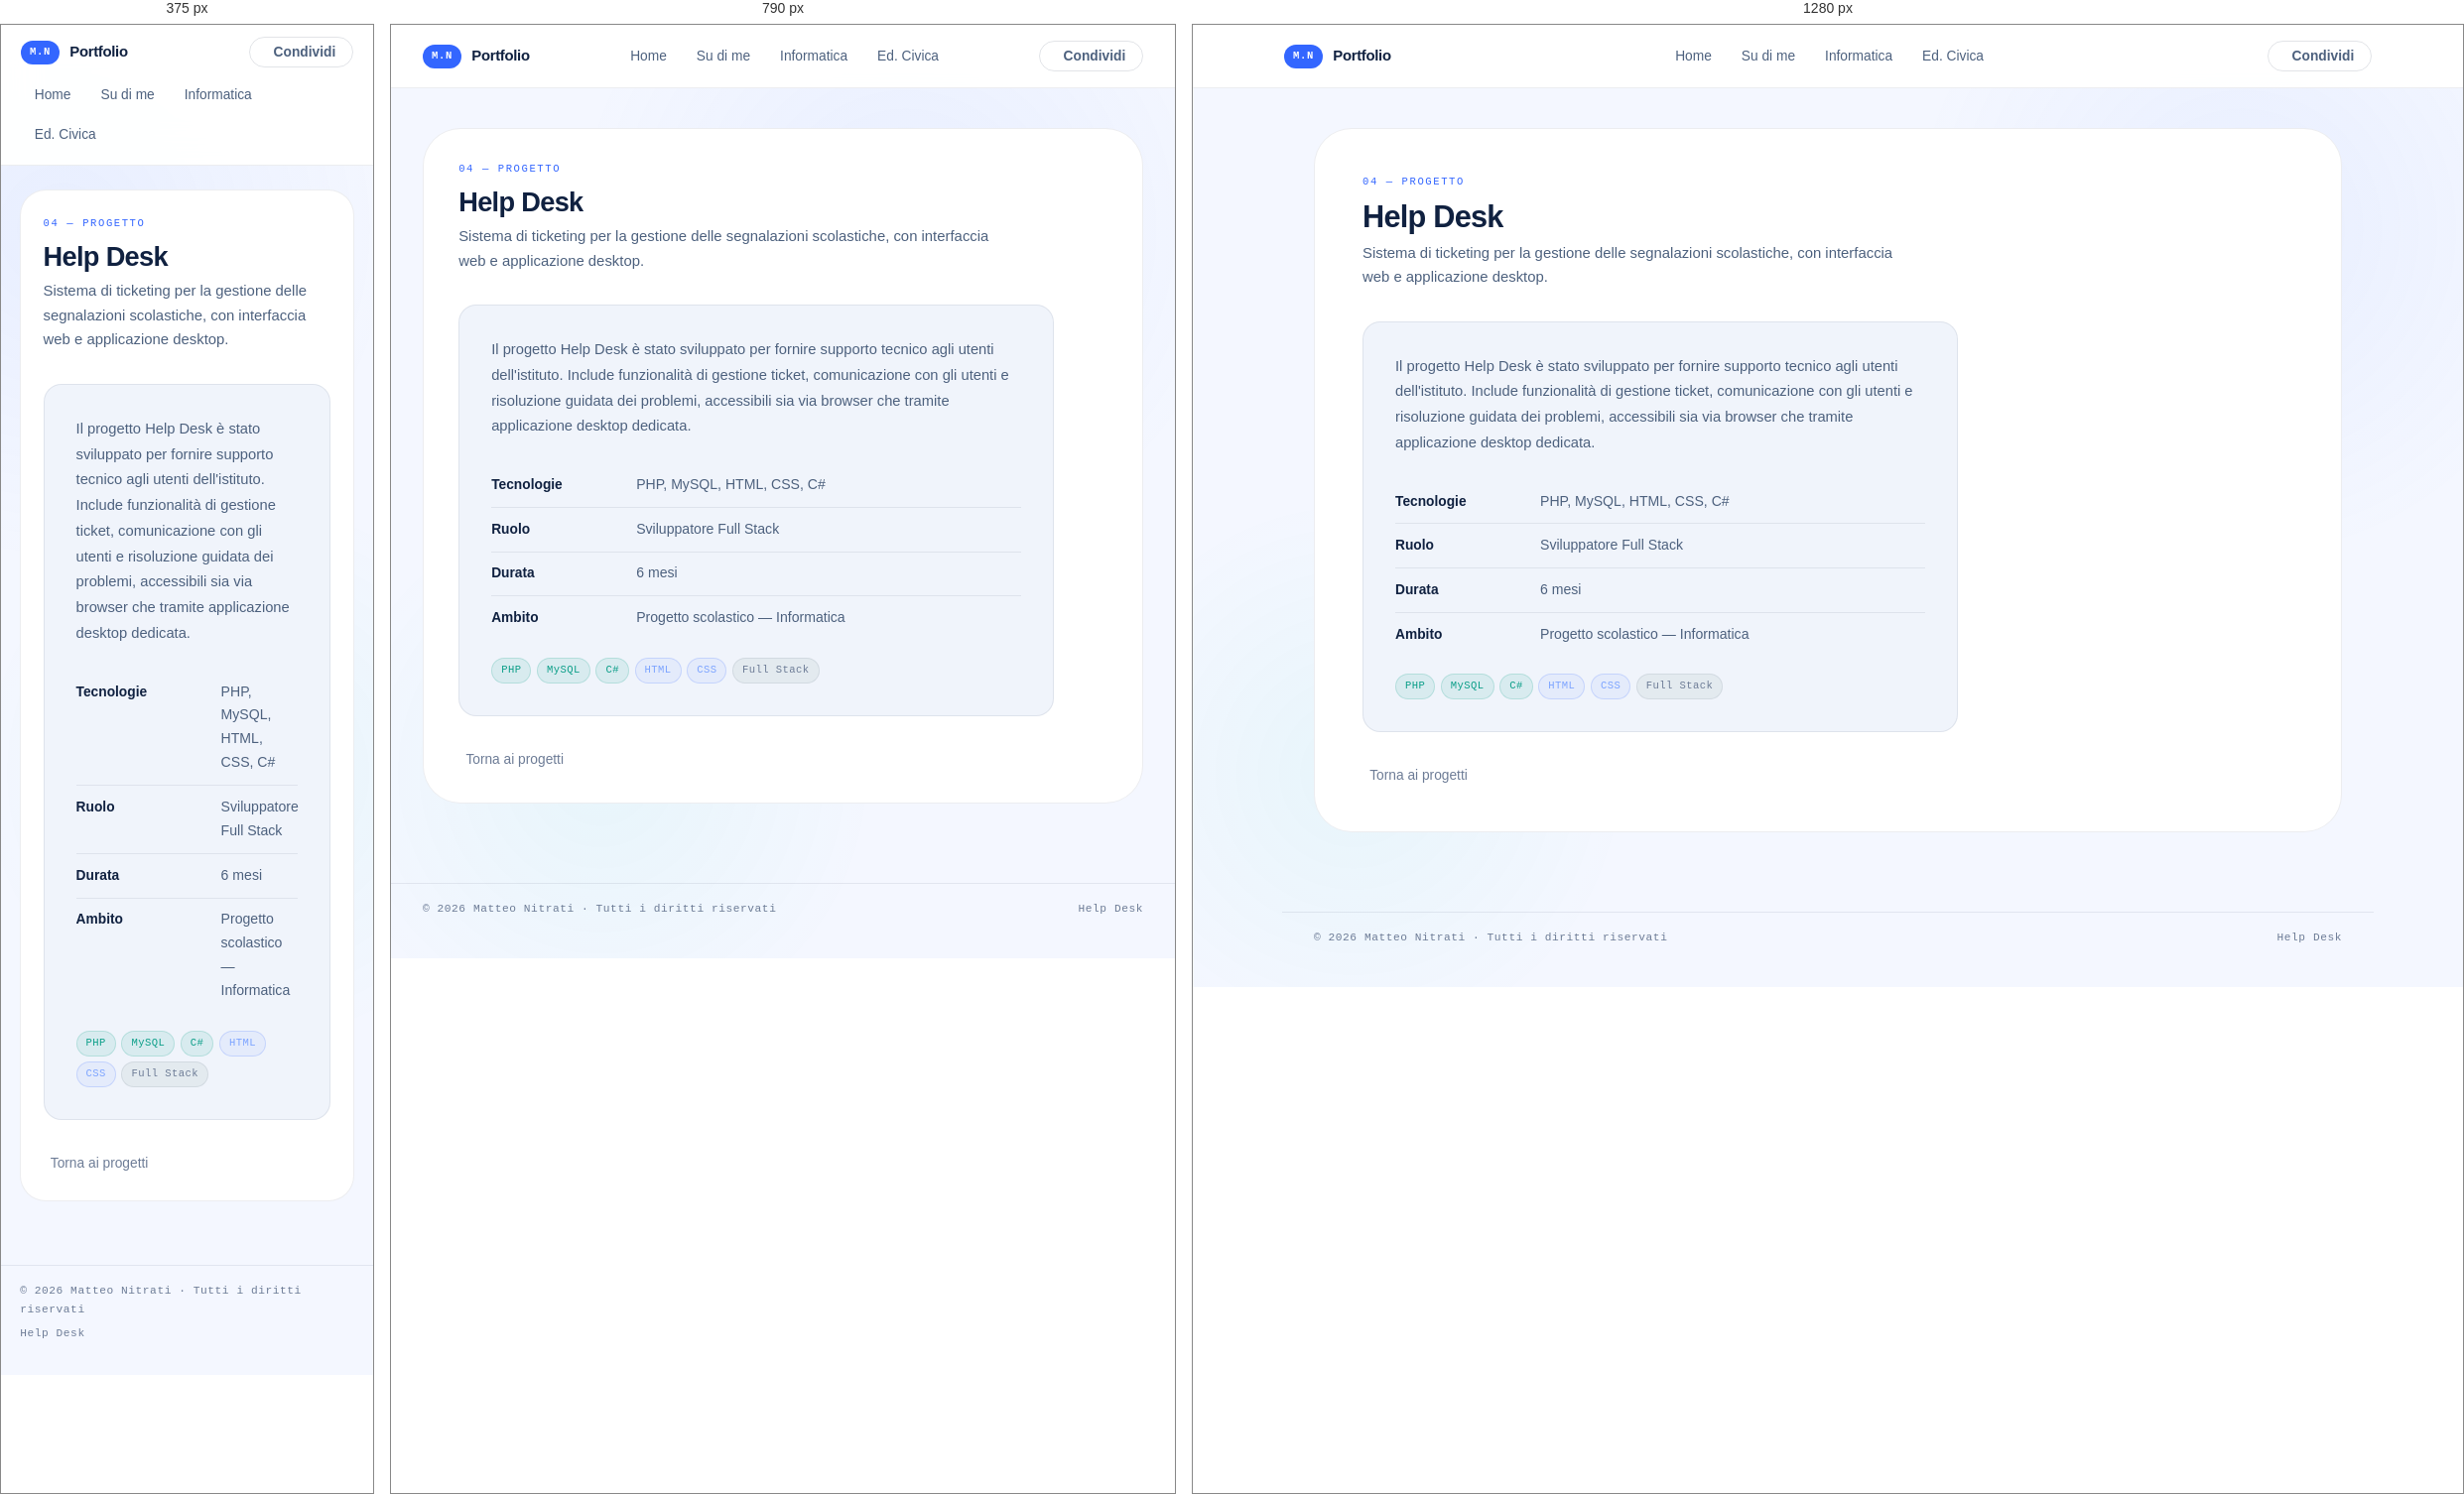
Rendered at 375 px, 790 px and 1280 px, left to right.

<!-- file: helpdesk.html -->
<!DOCTYPE html>
<html lang="it">
<head>
    <meta charset="UTF-8">
    <meta name="viewport" content="width=device-width, initial-scale=1.0">
    <meta name="description" content="Progetto Help Desk — Portfolio Matteo Nitrati">
    <meta name="author" content="Matteo Nitrati">
    <title>Help Desk · Portfolio Matteo Nitrati</title>
    <link rel="icon" href="favicon.ico" type="image/x-icon">
    <link rel="stylesheet" href="shared.css">
    <link rel="stylesheet" href="https://cdnjs.cloudflare.com/ajax/libs/font-awesome/6.4.0/css/all.min.css" crossorigin="anonymous">
</head>
<body>

    <header>
        <div class="header-inner">
            <a class="logo" href="index.html">
                <span class="logo-badge">M.N</span>
                <span class="logo-name">Portfolio</span>
            </a>
            <nav>
                <ul>
                    <li><a href="index.html">Home</a></li>
                    <li><a href="index.html#autobiografia">Su di me</a></li>
                    <li><a href="informatica.html">Informatica</a></li>
                    <li><a href="educazionecivica.html">Ed. Civica</a></li>
                </ul>
            </nav>
            <div class="header-actions">
                <button class="btn" id="shareBtn">
                    <i class="fas fa-share-nodes"></i> Condividi
                </button>
            </div>
        </div>
    </header>

    <main>
        <section class="section">
            <span class="label">04 — progetto</span>
            <h1 class="section-title">Help Desk</h1>
            <p class="section-sub">Sistema di ticketing per la gestione delle segnalazioni scolastiche, con interfaccia web e applicazione desktop.</p>

            <div class="detail-block">
                <p class="desc">
                    Il progetto Help Desk è stato sviluppato per fornire supporto tecnico agli utenti dell'istituto.
                    Include funzionalità di gestione ticket, comunicazione con gli utenti e risoluzione guidata dei problemi,
                    accessibili sia via browser che tramite applicazione desktop dedicata.
                </p>
                <ul class="detail-list">
                    <li>
                        <span class="dl-label">Tecnologie</span>
                        <span>PHP, MySQL, HTML, CSS, C#</span>
                    </li>
                    <li>
                        <span class="dl-label">Ruolo</span>
                        <span>Sviluppatore Full Stack</span>
                    </li>
                    <li>
                        <span class="dl-label">Durata</span>
                        <span>6 mesi</span>
                    </li>
                    <li>
                        <span class="dl-label">Ambito</span>
                        <span>Progetto scolastico — Informatica</span>
                    </li>
                </ul>
                <div class="tags">
                    <span class="tag teal">PHP</span>
                    <span class="tag teal">MySQL</span>
                    <span class="tag teal">C#</span>
                    <span class="tag blue">HTML</span>
                    <span class="tag blue">CSS</span>
                    <span class="tag">Full Stack</span>
                </div>
            </div>

            <a class="back-link" href="informatica.html">
                <i class="fas fa-arrow-left"></i> Torna ai progetti
            </a>
        </section>
    </main>

    <footer>
        <p>© 2026 Matteo Nitrati · Tutti i diritti riservati</p>
        <p>Help Desk</p>
    </footer>

    <script>
        document.getElementById('shareBtn').addEventListener('click', () => {
            if (navigator.share) {
                navigator.share({ title: 'Help Desk · Portfolio Matteo Nitrati', url: location.href });
            } else {
                navigator.clipboard.writeText(location.href).then(() => alert('Link copiato negli appunti!'));
            }
        });
    </script>

</body>
</html>


/* @media block from shared.css */
@media (max-width: 900px) {
    .section { padding: 2rem 2.2rem; }
}

/* @media block from shared.css */
@media (max-width: 680px) {
    .header-inner {
        flex-wrap: wrap;
        justify-content: space-between;
        padding: 0.75rem 1.25rem;
        row-gap: 0.6rem;
    }
    nav { order: 3; flex: none; width: 100%; }
    nav ul { flex-wrap: wrap; }
    main { padding: 1.5rem 1.2rem 4rem; gap: 1rem; }
    .section { padding: 1.6rem 1.4rem; border-radius: var(--r-lg); }
    .card-grid, .proj-grid { grid-template-columns: 1fr; }
    footer { flex-direction: column; align-items: flex-start; gap: 0.3rem; padding: 1rem 1.2rem 2rem; }
}